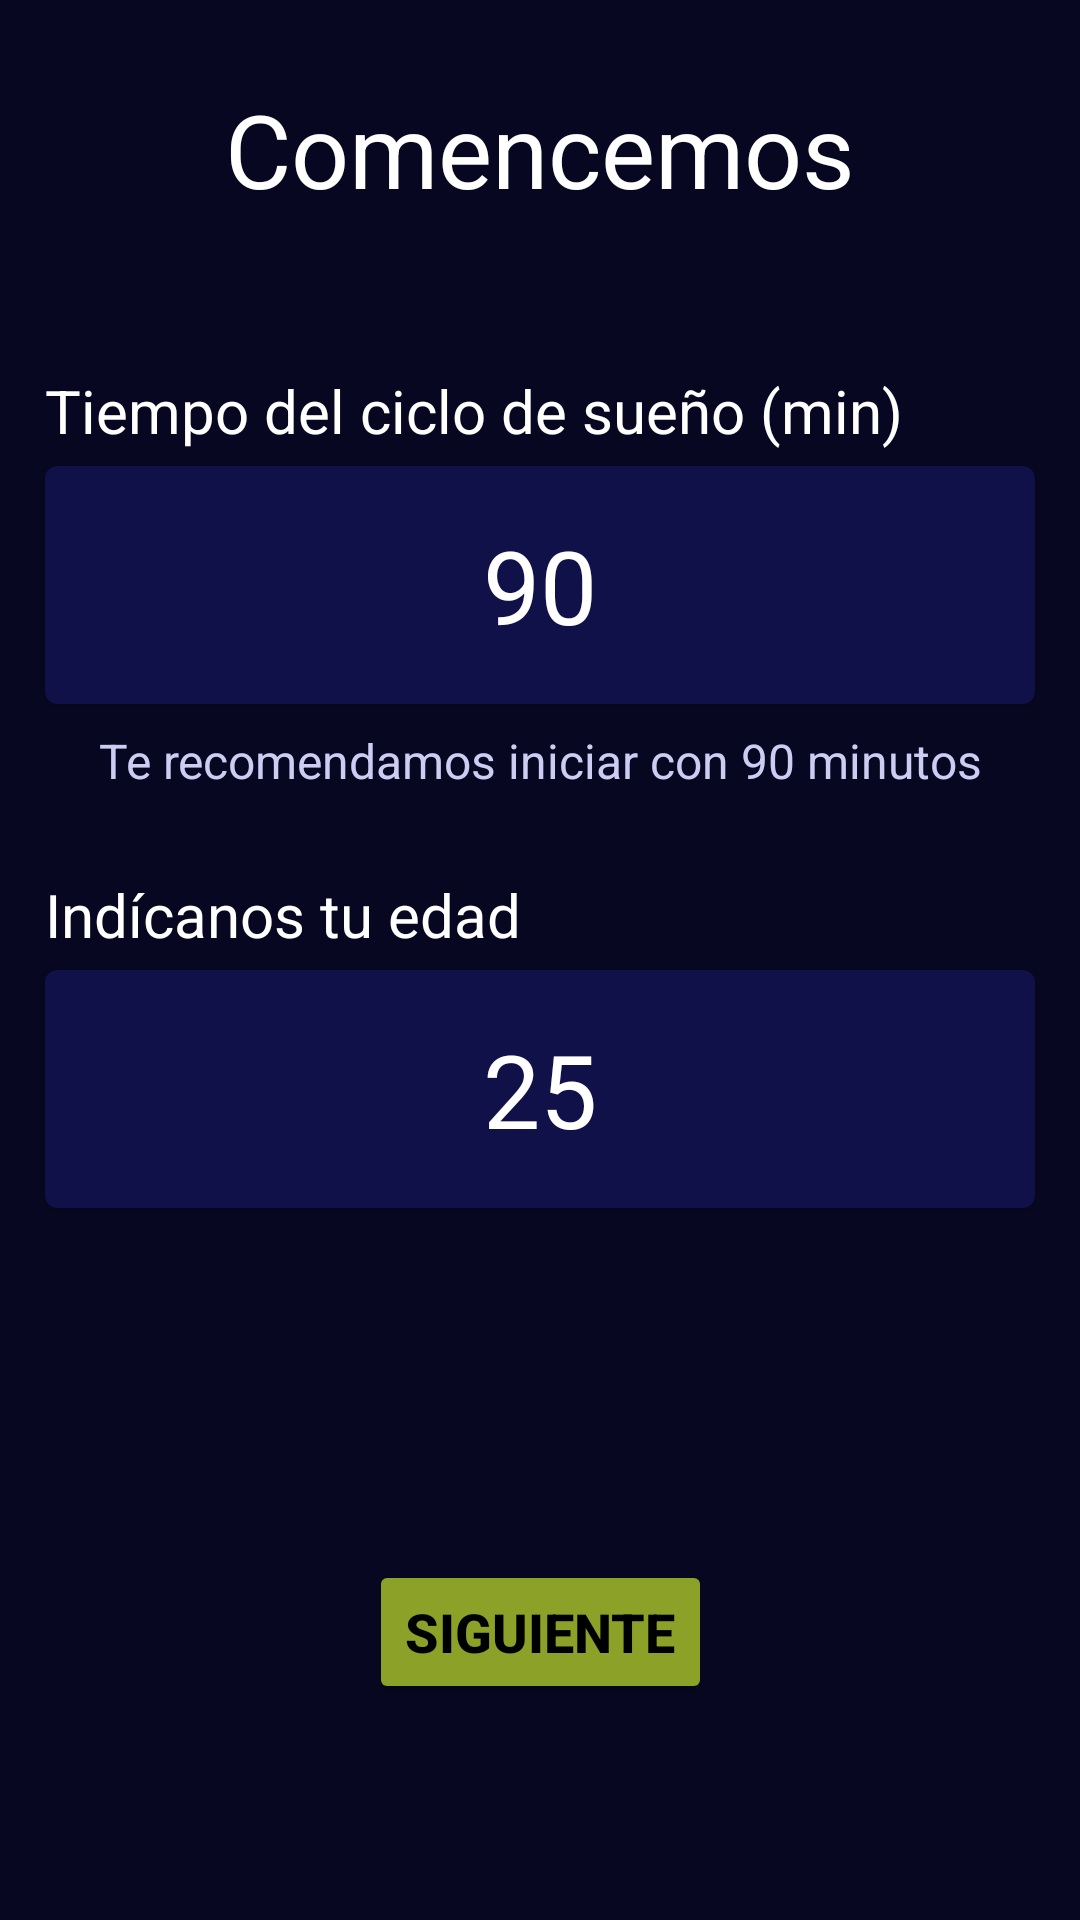

Layout XML and referenced resources for this Android screen:
<!-- AndroidManifest.xml: application theme Theme.CiclosDelSueño -->
<!-- res/layout/activity_configuracion_inicial.xml -->
<?xml version="1.0" encoding="utf-8"?>
<androidx.constraintlayout.widget.ConstraintLayout xmlns:android="http://schemas.android.com/apk/res/android"
    xmlns:app="http://schemas.android.com/apk/res-auto"
    xmlns:tools="http://schemas.android.com/tools"
    android:layout_width="match_parent"
    android:layout_height="match_parent"
    android:background="@color/primary_800"
    tools:context=".ConfiguracionInicial">

    <TextView
        android:id="@+id/bienvenidaTitulo"
        android:layout_width="wrap_content"
        android:layout_height="wrap_content"
        android:layout_marginTop="27dp"
        android:text="@string/titulo_configuracion_inicial"
        android:textColor="@color/white"
        android:textSize="34sp"
        android:textStyle="normal"
        app:layout_constraintEnd_toEndOf="parent"
        app:layout_constraintStart_toStartOf="parent"
        app:layout_constraintTop_toTopOf="parent" />

    <TextView
        android:id="@+id/newText"
        android:layout_width="wrap_content"
        android:layout_height="wrap_content"
        android:text="@string/tiempo_ciclo"
        android:textColor="@color/white"
        android:textSize="20sp"
        android:textStyle="normal"
        app:layout_constraintTop_toBottomOf="@+id/bienvenidaTitulo"
        app:layout_constraintStart_toStartOf="parent"
        android:layout_marginTop="51dp"
        android:layout_marginStart="15dp" />

    <androidx.cardview.widget.CardView
        android:id="@+id/cardView"
        android:layout_width="0dp"
        android:layout_height="wrap_content"
        android:layout_marginStart="15dp"
        android:layout_marginEnd="15dp"
        app:layout_constraintTop_toBottomOf="@+id/newText"
        app:layout_constraintStart_toStartOf="parent"
        app:layout_constraintEnd_toEndOf="parent"
        android:layout_marginTop="5dp"
        app:cardBackgroundColor="#11114A"
        app:cardCornerRadius="4dp"
        app:cardPreventCornerOverlap="false">

        <EditText
            android:id="@+id/numberText"
            android:layout_width="wrap_content"
            android:layout_height="wrap_content"
            android:text="@string/numero_tiempo_ciclo"
            android:textColor="@color/white"
            android:textSize="34sp"
            android:background="@null"
            android:inputType="number"
            android:layout_gravity="center_horizontal"
            android:paddingStart="40dp"
            android:paddingEnd="40dp"
            android:paddingTop="5dp"
            android:paddingBottom="5dp"
            android:layout_marginTop="12dp"
            android:layout_marginBottom="12dp"
            android:autofillHints="" />

    </androidx.cardview.widget.CardView>

    <TextView
        android:id="@+id/recommendationText"
        android:layout_width="wrap_content"
        android:layout_height="wrap_content"
        android:text="@string/recomendacion_tiempo_ciclo"
        android:textColor="@color/primiry_50"
        android:textSize="16sp"
        app:layout_constraintTop_toBottomOf="@+id/cardView"
        app:layout_constraintStart_toStartOf="parent"
        app:layout_constraintEnd_toEndOf="parent"
        android:layout_marginTop="8dp" />

    <TextView
        android:id="@+id/newTextDuplicate"
        android:layout_width="wrap_content"
        android:layout_height="wrap_content"
        android:text="@string/edad"
        android:textColor="@color/white"
        android:textSize="20sp"
        app:layout_constraintTop_toBottomOf="@+id/recommendationText"
        app:layout_constraintStart_toStartOf="parent"
        android:layout_marginTop="27dp"
        android:layout_marginStart="15dp" />

    <androidx.cardview.widget.CardView
        android:id="@+id/cardViewDuplicate"
        android:layout_width="0dp"
        android:layout_height="wrap_content"
        android:layout_marginStart="15dp"
        android:layout_marginEnd="15dp"
        app:layout_constraintTop_toBottomOf="@+id/newTextDuplicate"
        app:layout_constraintStart_toStartOf="parent"
        app:layout_constraintEnd_toEndOf="parent"
        android:layout_marginTop="5dp"
        app:cardBackgroundColor="#11114A"
        app:cardCornerRadius="4dp"
        app:cardPreventCornerOverlap="false">

        <EditText
            android:id="@+id/numberTextDuplicate"
            android:layout_width="wrap_content"
            android:layout_height="wrap_content"
            android:text="@string/numero_edad"
            android:textColor="@color/white"
            android:textSize="34sp"
            android:background="@null"
            android:inputType="number"
            android:layout_gravity="center_horizontal"
            android:paddingStart="40dp"
            android:paddingEnd="40dp"
            android:paddingTop="5dp"
            android:paddingBottom="5dp"
            android:layout_marginTop="12dp"
            android:layout_marginBottom="12dp"
            android:autofillHints="" />
    </androidx.cardview.widget.CardView>

    <Button
        android:id="@+id/nextButton"
        android:layout_width="wrap_content"
        android:layout_height="wrap_content"
        android:layout_marginTop="21dp"
        android:layout_marginBottom="72dp"
        android:text="@string/boton_siguiente"
        android:textSize="18sp"
        android:textStyle="bold"
        android:textColor="@color/black"
        android:backgroundTint="@color/secondary_500"
        app:layout_constraintBottom_toBottomOf="parent"
        app:layout_constraintEnd_toEndOf="parent"
        app:layout_constraintStart_toStartOf="parent" />

</androidx.constraintlayout.widget.ConstraintLayout>
<!-- resources referenced by this layout -->
<resources>
  <color name="black">#FF000000</color>
  <color name="primary_800">#070721</color>
  <color name="primiry_50">#CDCDF3</color>
  <color name="secondary_500">#8BA127</color>
  <color name="white">#FFFFFFFF</color>
  <string name="boton_siguiente">SIGUIENTE</string>
  <string name="edad">Indícanos tu edad</string>
  <string name="numero_edad">25</string>
  <string name="numero_tiempo_ciclo">90</string>
  <string name="recomendacion_tiempo_ciclo">Te recomendamos iniciar con 90 minutos</string>
  <string name="tiempo_ciclo">Tiempo del ciclo de sueño (min)</string>
  <string name="titulo_configuracion_inicial">Comencemos</string>
  <style name="Theme.CiclosDelSueño" parent="Theme.MaterialComponents.DayNight.DarkActionBar">
          
          <item name="colorPrimary">@color/purple_500</item>
          <item name="colorPrimaryVariant">@color/purple_700</item>
          <item name="colorOnPrimary">@color/white</item>
          
          <item name="colorSecondary">@color/teal_200</item>
          <item name="colorSecondaryVariant">@color/teal_700</item>
          <item name="colorOnSecondary">@color/black</item>
          
          <item name="android:statusBarColor">?attr/colorPrimaryVariant</item>
          
      </style>
  <color name="purple_500">#FF6200EE</color>
  <color name="purple_700">#FF3700B3</color>
  <color name="teal_200">#FF03DAC5</color>
  <color name="teal_700">#FF018786</color>
</resources>
